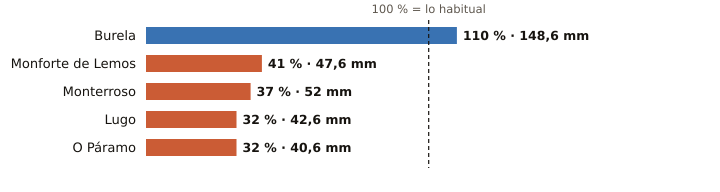

The data file committed next to this chart (first rows):
estacion, provincia, indicativo, mm_otono, referencia_mm, pct, periodo_referencia, hasta, hora
Burela, Lugo, 1347T, 148.6, 135.7, 110, 1991-2020, 2026-10-22, 8
Monforte de Lemos, Lugo, 1679A, 47.6, 115.2, 41, 1991-2020, 2026-10-22, 7
Monterroso, Lugo, 1446X, 52.0, 139.1, 37, 2006-2025, 2026-10-22, 10
Lugo, Lugo, 1518A, 42.6, 135.1, 32, 1991-2020, 2026-10-22, 9
O Páramo, Lugo, 1521I, 40.6, 125.0, 32, 1991-2020, 2026-10-22, 6
